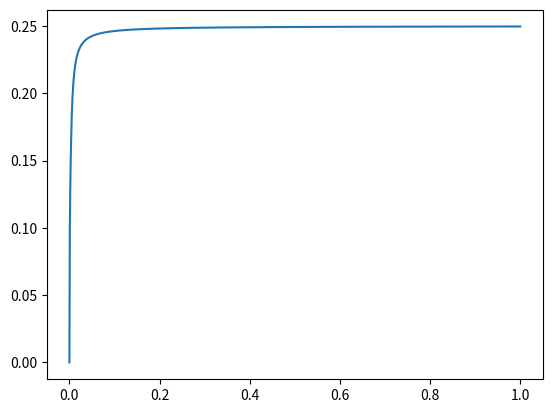

Python code for this plot:
import numpy as np
import matplotlib.pyplot as plt


alpha = 0.3
beta = 0.1

max_m = 1001
Transition_martrix = np.array([[1-alpha, alpha],[beta, 1-beta]])

ini = np.array([[0, 1]])
ans = 0
x = np.linspace(0, 1,1001)
y = [0]
for m in range(1,max_m):
    ini = ini @ Transition_martrix
    ans = ans + ini[0][0]
    y.append(ans/m)

y_ = np.array(y)

print(y_)

plt.plot(x,y_)
plt.show()